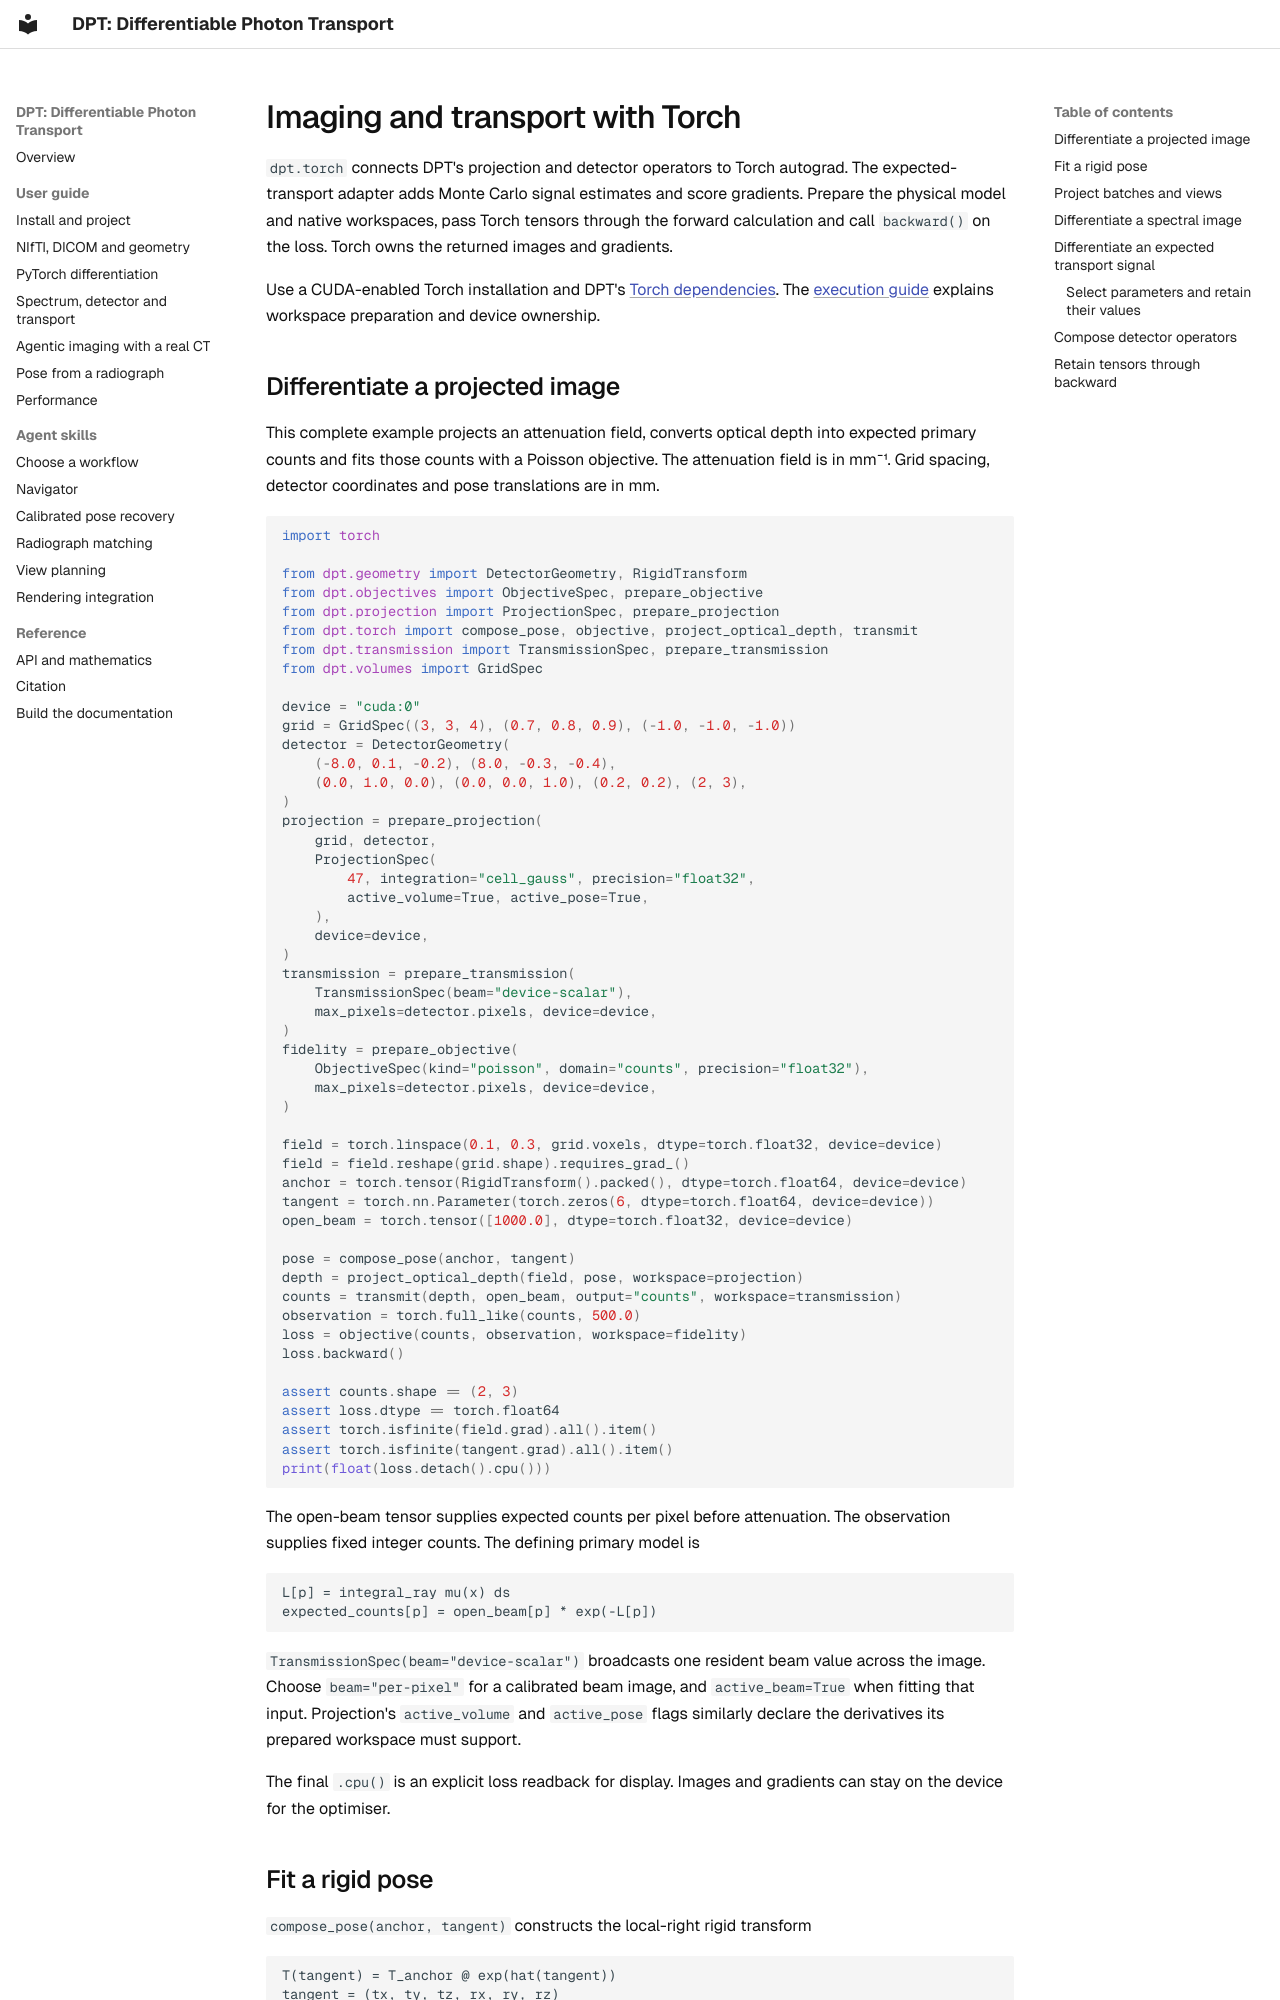

repository: chrisvoncsefalvay/dpt · page: guides/torch/index.html · generator: mkdocs

# Imaging and transport with Torch

`dpt.torch` connects DPT's projection and detector operators to Torch autograd. The expected-transport adapter adds Monte Carlo signal estimates and score gradients. Prepare the physical model and native workspaces, pass Torch tensors through the forward calculation and call `backward()` on the loss. Torch owns the returned images and gradients.

Use a CUDA-enabled Torch installation and DPT's [Torch dependencies](../getting-started/install.md). The [execution guide](../concepts/execution.md) explains workspace preparation and device ownership.

## Differentiate a projected image

This complete example projects an attenuation field, converts optical depth into expected primary counts and fits those counts with a Poisson objective. The attenuation field is in mm⁻¹. Grid spacing, detector coordinates and pose translations are in mm.

```python
import torch

from dpt.geometry import DetectorGeometry, RigidTransform
from dpt.objectives import ObjectiveSpec, prepare_objective
from dpt.projection import ProjectionSpec, prepare_projection
from dpt.torch import compose_pose, objective, project_optical_depth, transmit
from dpt.transmission import TransmissionSpec, prepare_transmission
from dpt.volumes import GridSpec

device = "cuda:0"
grid = GridSpec((3, 3, 4), (0.7, 0.8, 0.9), (-1.0, -1.0, -1.0))
detector = DetectorGeometry(
    (-8.0, 0.1, -0.2), (8.0, -0.3, -0.4),
    (0.0, 1.0, 0.0), (0.0, 0.0, 1.0), (0.2, 0.2), (2, 3),
)
projection = prepare_projection(
    grid, detector,
    ProjectionSpec(
        47, integration="cell_gauss", precision="float32",
        active_volume=True, active_pose=True,
    ),
    device=device,
)
transmission = prepare_transmission(
    TransmissionSpec(beam="device-scalar"),
    max_pixels=detector.pixels, device=device,
)
fidelity = prepare_objective(
    ObjectiveSpec(kind="poisson", domain="counts", precision="float32"),
    max_pixels=detector.pixels, device=device,
)

field = torch.linspace(0.1, 0.3, grid.voxels, dtype=torch.float32, device=device)
field = field.reshape(grid.shape).requires_grad_()
anchor = torch.tensor(RigidTransform().packed(), dtype=torch.float64, device=device)
tangent = torch.nn.Parameter(torch.zeros(6, dtype=torch.float64, device=device))
open_beam = torch.tensor([1000.0], dtype=torch.float32, device=device)

pose = compose_pose(anchor, tangent)
depth = project_optical_depth(field, pose, workspace=projection)
counts = transmit(depth, open_beam, output="counts", workspace=transmission)
observation = torch.full_like(counts, 500.0)
loss = objective(counts, observation, workspace=fidelity)
loss.backward()

assert counts.shape == (2, 3)
assert loss.dtype == torch.float64
assert torch.isfinite(field.grad).all().item()
assert torch.isfinite(tangent.grad).all().item()
print(float(loss.detach().cpu()))
```

The open-beam tensor supplies expected counts per pixel before attenuation. The observation supplies fixed integer counts. The defining primary model is

```text
L[p] = integral_ray mu(x) ds
expected_counts[p] = open_beam[p] * exp(-L[p])
```

`TransmissionSpec(beam="device-scalar")` broadcasts one resident beam value across the image. Choose `beam="per-pixel"` for a calibrated beam image, and `active_beam=True` when fitting that input. Projection's `active_volume` and `active_pose` flags similarly declare the derivatives its prepared workspace must support.

The final `.cpu()` is an explicit loss readback for display. Images and gradients can stay on the device for the optimiser.

## Fit a rigid pose

`compose_pose(anchor, tangent)` constructs the local-right rigid transform

```text
T(tangent) = T_anchor @ exp(hat(tangent))
tangent = (tx, ty, tz, rx, ry, rz)
```

Both arguments use FP64. The anchor stores twelve values: a row-major 3×3 rotation followed by its translation. Translations in the tangent are in mm and rotations are in radians. At a non-zero rotation, the SE(3) exponential also couples the translation to the rotation through its left Jacobian.

Keep the anchor fixed and optimise the six-coordinate tangent to retain a rigid pose. The projection adapter returns twelve storage partials internally, and Torch applies the chart's chain rule to obtain the tangent gradient. Leading dimensions of `compose_pose` follow Torch broadcasting.
